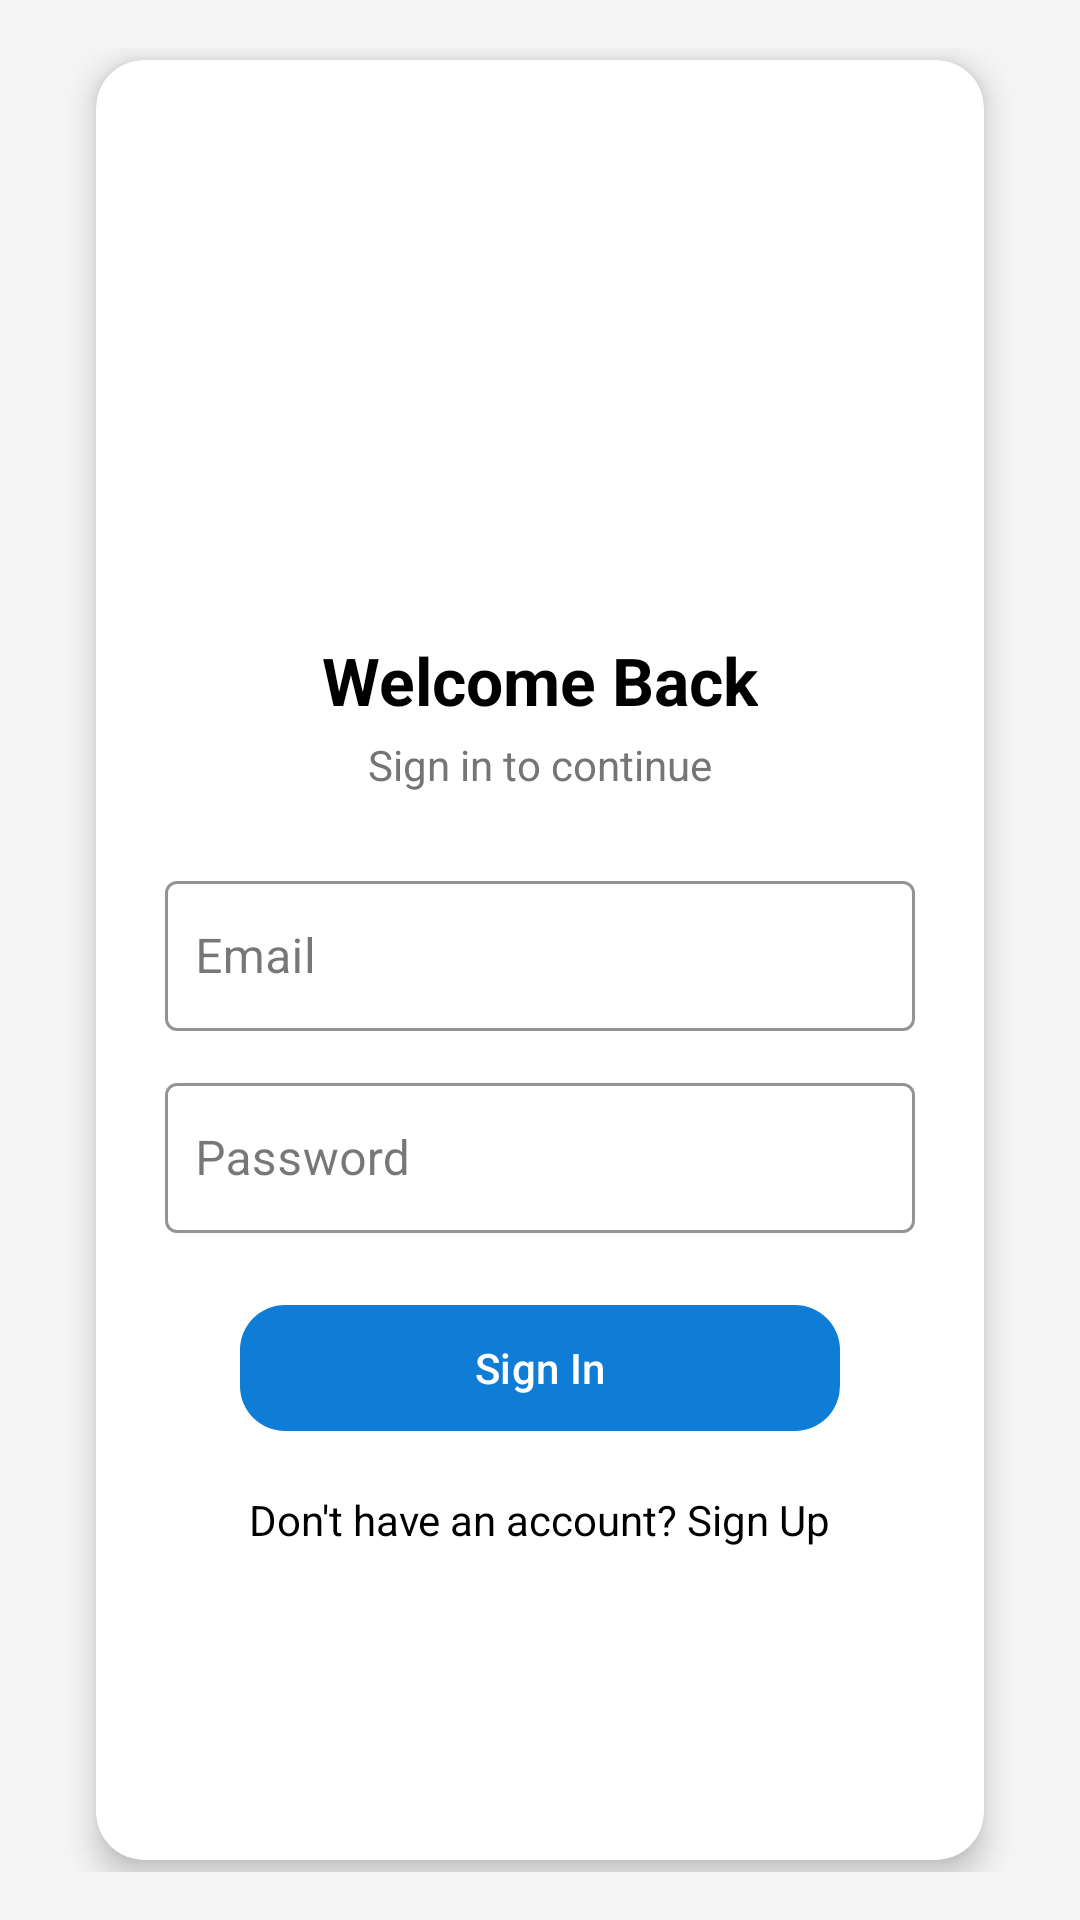

Reconstruct the res/layout file that produces this screen, plus the resources it refers to.
<!-- AndroidManifest.xml: application theme Theme.Guardify -->
<!-- res/layout/activity_sign_in.xml -->
<?xml version="1.0" encoding="utf-8"?>
<LinearLayout xmlns:android="http://schemas.android.com/apk/res/android"
    xmlns:app="http://schemas.android.com/apk/res-auto"
    xmlns:tools="http://schemas.android.com/tools"
    android:id="@+id/main"
    android:layout_width="match_parent"
    android:layout_height="match_parent"
    android:background="#F5F5F5"
    android:gravity="center"
    android:orientation="vertical"
    android:padding="16dp"
    tools:context=".SignInActivity">

    <androidx.cardview.widget.CardView
        android:layout_width="match_parent"
        android:layout_height="600dp"
        android:layout_margin="16dp"
        android:background="@android:color/white"
        android:padding="24dp"
        app:cardCornerRadius="16dp"
        app:cardElevation="6dp">

        <LinearLayout
            android:layout_width="match_parent"
            android:layout_height="match_parent"
            android:gravity="center|center_horizontal"
            android:orientation="vertical"
            android:padding="20dp"
            android:paddingTop="70dp">

            
            <ImageView
                android:layout_width="72dp"
                android:layout_height="72dp"
                android:layout_marginBottom="16dp"
                android:src="@drawable/people"
                app:tint="#2196F3" />

            
            <TextView
                android:layout_width="wrap_content"
                android:layout_height="wrap_content"
                android:layout_marginBottom="4dp"
                android:text="Welcome Back"
                android:textColor="@android:color/black"
                android:textSize="22sp"
                android:textStyle="bold" />

            
            <TextView
                android:layout_width="wrap_content"
                android:layout_height="wrap_content"
                android:layout_marginBottom="24dp"
                android:text="Sign in to continue"
                android:textColor="#757575"
                android:textSize="14sp" />

            
            <com.google.android.material.textfield.TextInputLayout
                android:id="@+id/emailInputLayout"
                style="@style/Widget.MaterialComponents.TextInputLayout.OutlinedBox"
                android:layout_width="250dp"
                android:layout_height="wrap_content"
                android:hint="Email"
                app:boxStrokeColor="@color/primary_blue">

                <com.google.android.material.textfield.TextInputEditText
                    android:id="@+id/emailEditText"
                    android:layout_width="match_parent"
                    android:layout_height="50dp"
                    android:inputType="textEmailAddress"
                    android:padding="10dp" />
            </com.google.android.material.textfield.TextInputLayout>

            
            <com.google.android.material.textfield.TextInputLayout
                android:id="@+id/passwordInputLayout"
                style="@style/Widget.MaterialComponents.TextInputLayout.OutlinedBox"
                android:layout_width="250dp"
                android:layout_height="wrap_content"
                android:layout_marginTop="12dp"
                android:hint="Password"
                app:boxStrokeColor="@color/primary_blue">

                <com.google.android.material.textfield.TextInputEditText
                    android:id="@+id/passwordEditText"
                    android:layout_width="match_parent"
                    android:layout_height="50dp"
                    android:inputType="textPassword"
                    android:padding="10dp" />
            </com.google.android.material.textfield.TextInputLayout>

            
            <com.google.android.material.button.MaterialButton
                android:id="@+id/signInButton"
                android:layout_width="200dp"
                android:layout_height="50dp"
                android:layout_marginTop="20dp"
                android:text="Sign In"
                android:textColor="@android:color/white"
                app:backgroundTint="#0F7DD5"
                app:cornerRadius="15dp" />

            
            <TextView
                android:id="@+id/goToSignUpText"
                android:layout_width="wrap_content"
                android:layout_height="wrap_content"
                android:layout_marginTop="16dp"
                android:clickable="true"
                android:focusable="true"
                android:text="Don't have an account? Sign Up"
                android:textColor="#000000"
                android:textSize="14sp" />

        </LinearLayout>
    </androidx.cardview.widget.CardView>
</LinearLayout>
<!-- resources referenced by this layout -->
<resources>
  <color name="primary_blue">#0827D1</color>
  <style name="Theme.Guardify" parent="Base.Theme.Guardify" />
  <style name="Base.Theme.Guardify" parent="Theme.Material3.DayNight.NoActionBar">
          
          
      </style>
</resources>
